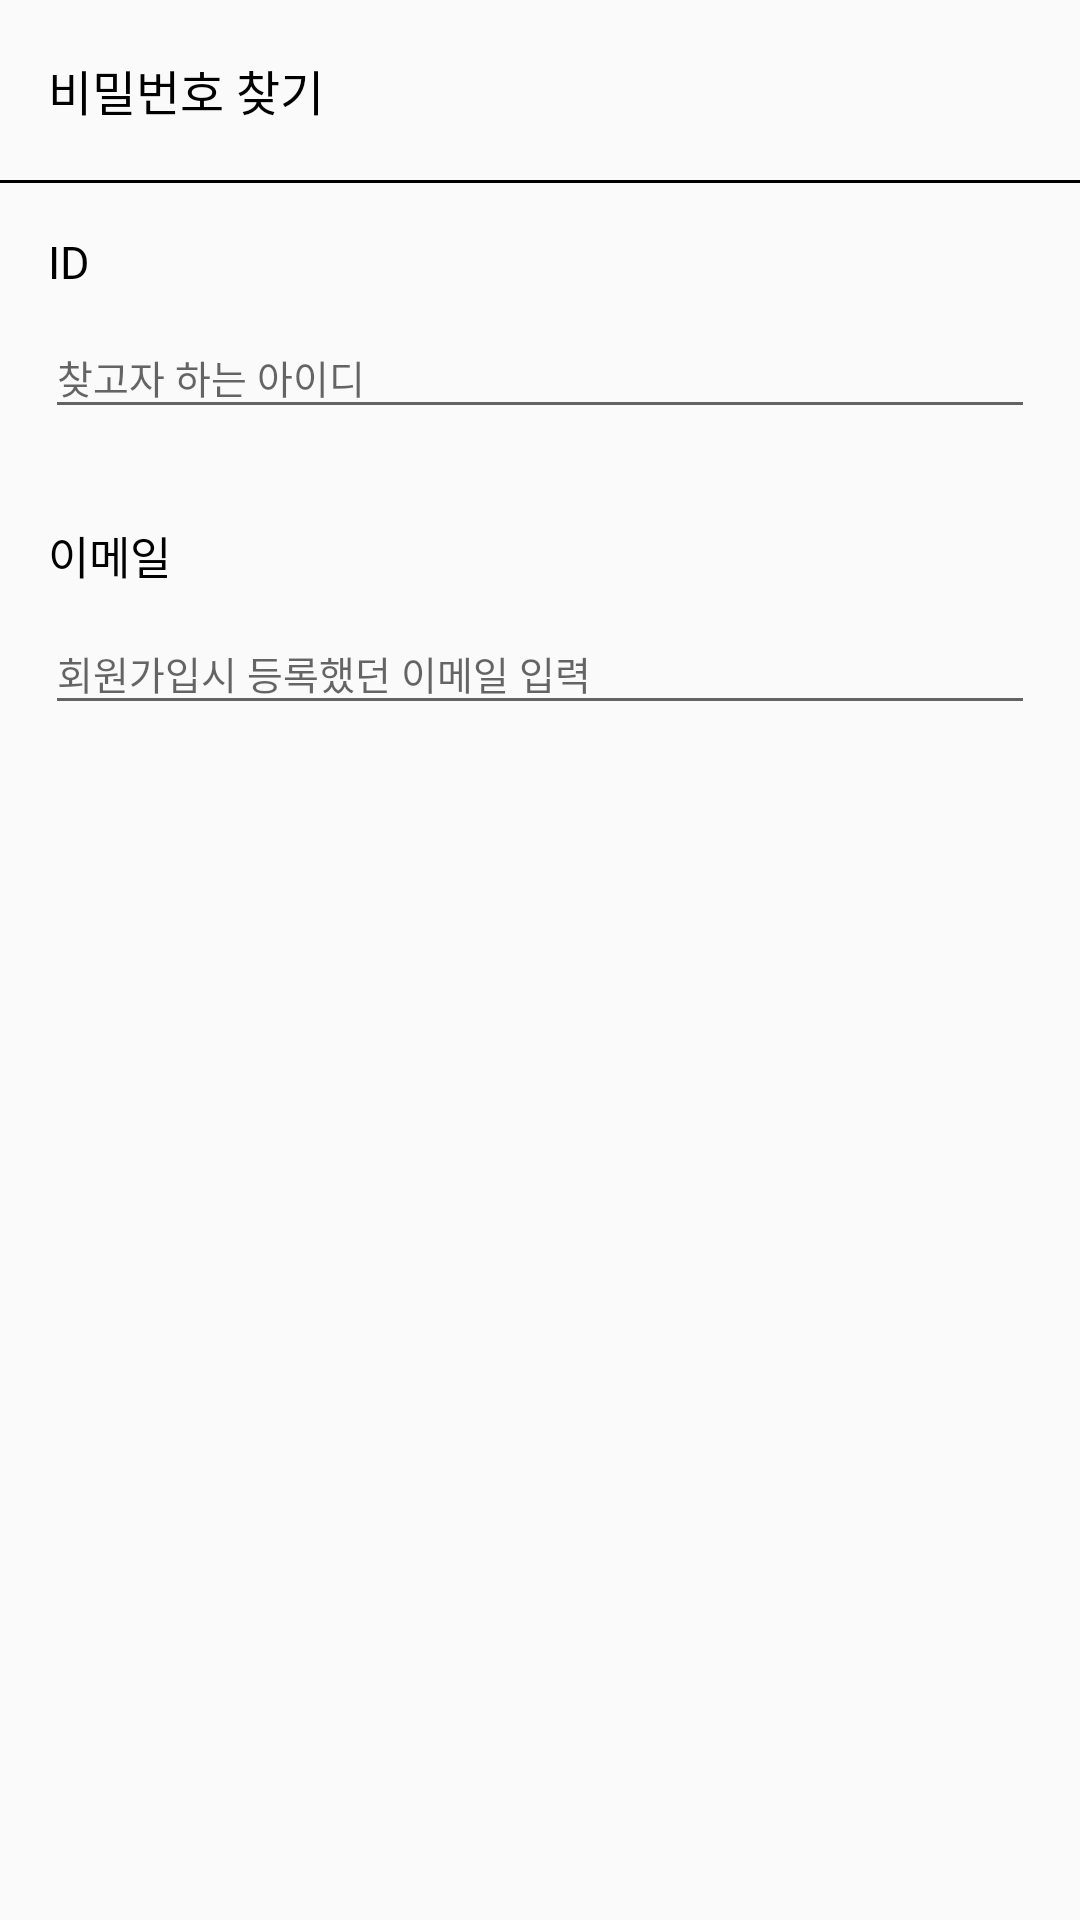

Layout XML and referenced resources for this Android screen:
<!-- AndroidManifest.xml: application theme AppTheme -->
<!-- res/layout/activity_forgot_password.xml -->
<?xml version="1.0" encoding="utf-8"?>
<LinearLayout xmlns:android="http://schemas.android.com/apk/res/android"
    xmlns:app="http://schemas.android.com/apk/res-auto"
    xmlns:tools="http://schemas.android.com/tools"
    android:layout_width="match_parent"
    android:layout_height="match_parent"
    tools:context=".view.activity.FindPwActivity"
    android:id="@+id/find_layout"
    android:orientation="vertical">

    <androidx.appcompat.widget.Toolbar
        android:id="@+id/toolbar"
        android:layout_width="match_parent"
        android:layout_height="60dp"
        android:background="@color/transparent">
        <TextView
            android:layout_width="wrap_content"
            android:layout_height="wrap_content"
            android:fontFamily="@font/nanum_barun_gothic"
            android:text="비밀번호 찾기"
            android:maxLines="1"
            android:textColor="@color/black"
            android:textSize="16dp" />

    </androidx.appcompat.widget.Toolbar>
    <View
        android:layout_below="@+id/toolbar"
        android:id="@+id/toolbar_div"
        android:layout_width="match_parent"
        android:layout_height="1dp"
        android:background="@color/black"/>
    <TextView
        android:layout_width="wrap_content"
        android:layout_height="wrap_content"
        android:text="ID"
        android:textSize="15dp"
        android:fontFamily="@font/nanum_barun_gothic"
        android:textColor="@color/black"
        android:layout_marginTop="16dp"
        android:layout_marginLeft="16dp"
        />
    <com.google.android.material.textfield.TextInputLayout
        android:layout_width="match_parent"
        android:layout_height="wrap_content">
        <EditText
            android:id="@+id/id_et"
            android:layout_width="match_parent"
            android:layout_height="wrap_content"
            android:layout_margin="15dp"
            android:fontFamily="@font/nanum_barun_gothic"
            android:hint="찾고자 하는 아이디"
            android:inputType="text"
            android:maxLength="12"
            android:textSize="13dp" />
    </com.google.android.material.textfield.TextInputLayout>
    <TextView
        android:layout_width="wrap_content"
        android:layout_height="wrap_content"
        android:text="이메일"
        android:textSize="15dp"
        android:fontFamily="@font/nanum_barun_gothic"
        android:textColor="@color/black"
        android:layout_marginLeft="16dp"
        android:layout_marginTop="16dp"
        />
    <com.google.android.material.textfield.TextInputLayout
        android:layout_width="match_parent"
        android:layout_height="wrap_content">
        <EditText
            android:id="@+id/email_et"
            android:layout_margin="15dp"
            android:layout_width="match_parent"
            android:layout_height="wrap_content"
            android:hint="회원가입시 등록했던 이메일 입력"
            android:fontFamily="@font/nanum_barun_gothic"
            android:inputType="textEmailAddress"
            android:maxLines="1"
            android:textSize="13dp"/>
    </com.google.android.material.textfield.TextInputLayout>
    
</LinearLayout>
<!-- resources referenced by this layout -->
<resources>
  <color name="black">#000000</color>
  <color name="transparent">#00000000</color>
  <color name="white">#ffffff</color>
  <!-- drawable form_button_round (drawable) -->
  <?xml version="1.0" encoding="utf-8"?>
  <shape xmlns:android="http://schemas.android.com/apk/res/android"
      android:shape="rectangle"
      >
      <corners
          android:radius="20dp"
          />
  
      <stroke
          android:width="20dp"
          android:color="@color/red500"
          />
      <solid
          android:color="@color/red500"
          />
  
  </shape>
  <style name="AppTheme" parent="Theme.AppCompat.Light.NoActionBar">
          
          <item name="colorPrimary">@color/colorPrimary</item>
          <item name="colorPrimaryDark">@color/colorPrimaryDark</item>
          <item name="colorAccent">@color/colorAccent</item>
          <item name="android:dialogTheme">@style/CustomDatePickerDialog</item>
          <item name="android:datePickerStyle">@style/MyDatePickerStyle</item>
      </style>
  <color name="red500">#F44336</color>
  <color name="colorPrimary">#E57373</color>
  <color name="colorPrimaryDark">#EF5350</color>
  <color name="colorAccent">#F44336</color>
  <style name="CustomDatePickerDialog" parent="android:Theme.Material.Light.Dialog">
          <item name="android:datePickerStyle">@style/MyDatePickerStyle</item>
          <item name="android:textColor">@color/red700</item>
          <item name="colorAccent">@color/red500</item>
          <item name="colorPrimary">@color/red500</item>
          <item name="colorControlActivated">@color/red500</item>
          <item name="android:colorForeground">@color/red500</item>
          <item name="elevation">8dp</item>
      </style>
  <style name="MyDatePickerStyle" parent="@android:style/Widget.Material.Light.DatePicker">
          <item name="android:datePickerMode">spinner</item>
          <item name="android:calendarViewShown">false</item>
          <item name="android:spinnersShown">true</item>
          <item name="android:colorForeground">@color/white</item>
          <item name="background">@color/white</item>
      </style>
  <color name="red700">#D32F2F</color>
</resources>
